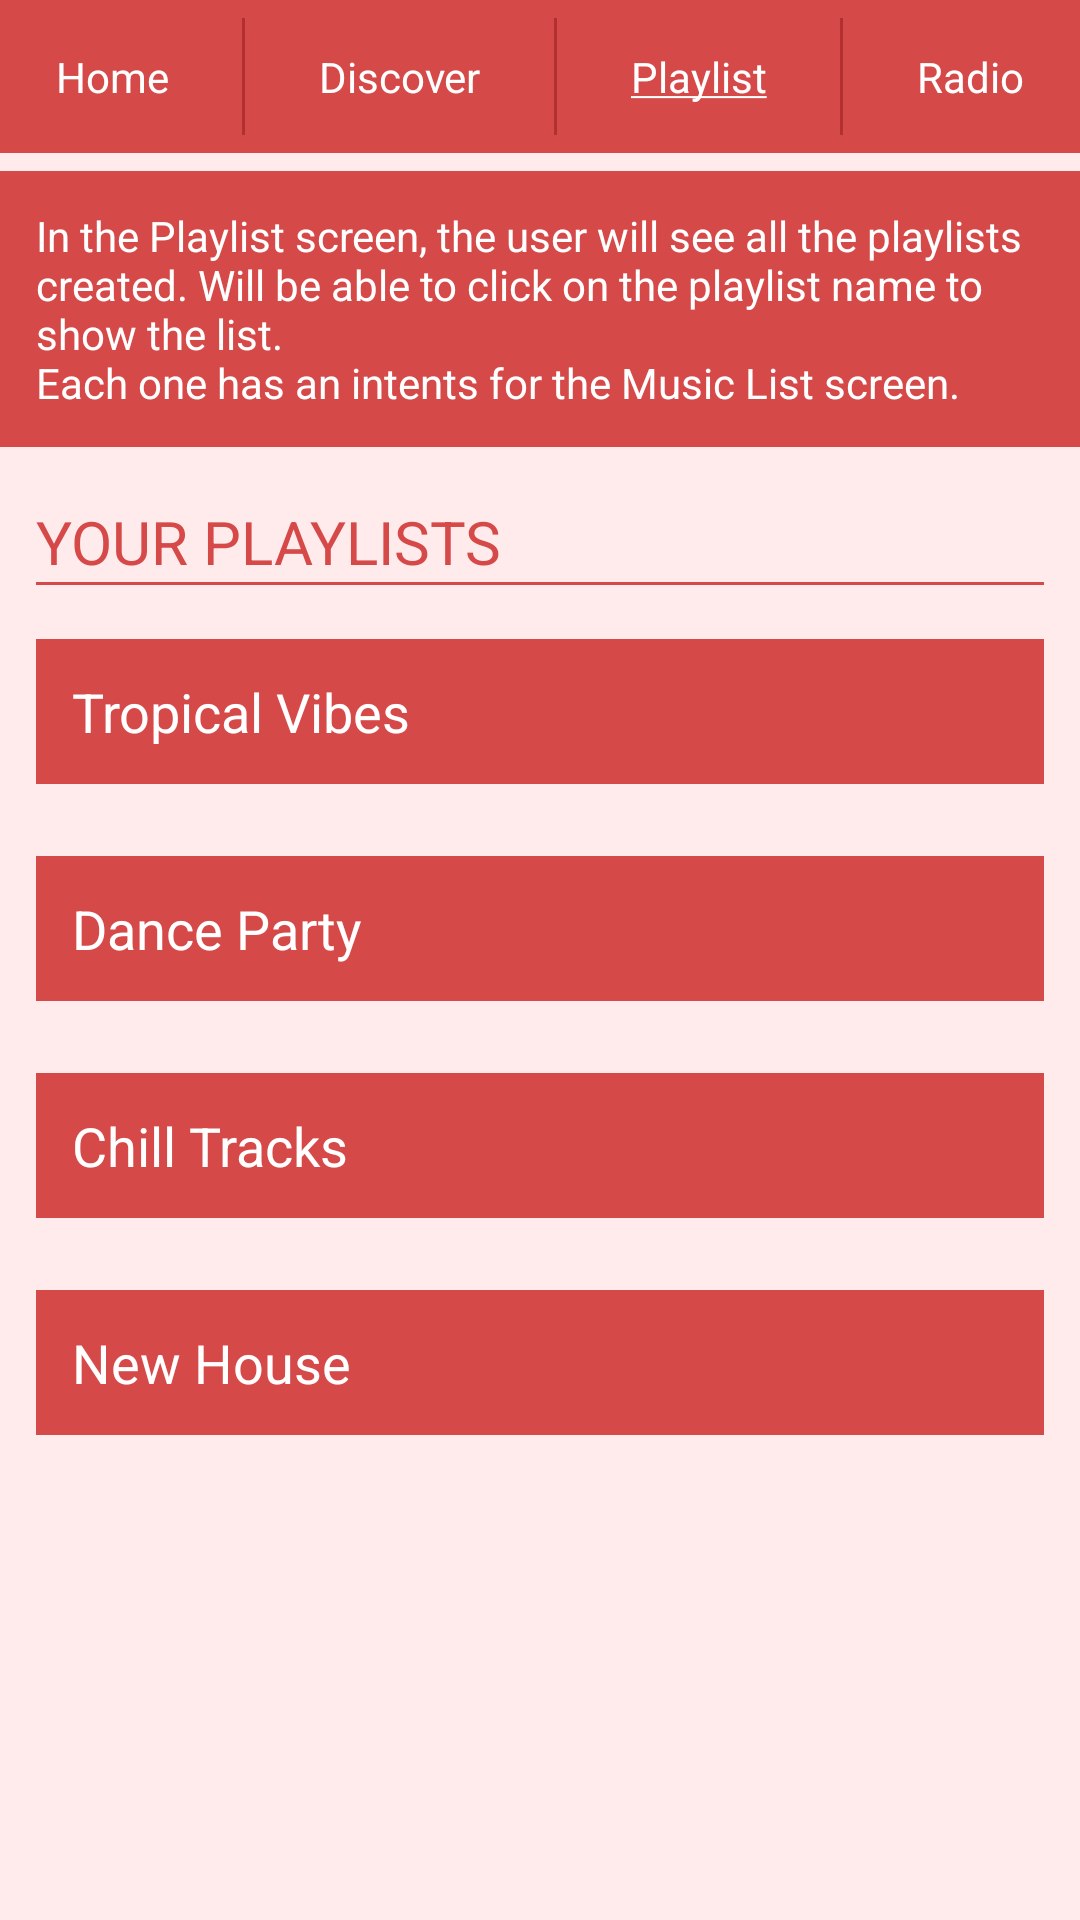

The Android layout XML behind this screen, and the referenced resources:
<!-- AndroidManifest.xml: application theme AppTheme -->
<!-- res/layout/activity_playlist.xml -->
<?xml version="1.0" encoding="utf-8"?>

<LinearLayout xmlns:android="http://schemas.android.com/apk/res/android"
    xmlns:app="http://schemas.android.com/apk/res-auto"
    xmlns:tools="http://schemas.android.com/tools"
    android:layout_width="match_parent"
    android:layout_height="match_parent"
    android:background="@color/backgroundColor"
    android:orientation="horizontal"
    tools:context="com.example.android.m_struct.MainActivity">


    <LinearLayout
        android:layout_width="match_parent"
        android:layout_height="match_parent"
        android:orientation="vertical">

        <LinearLayout
            android:layout_width="match_parent"
            android:layout_height="wrap_content"
            android:background="@color/colorPrimary"
            android:gravity="center_horizontal"
            android:orientation="horizontal">

            <TextView
                android:id="@+id/menu_home"
                style="@style/MainButtons"
                android:text="@string/menu_home" />

            <View
                android:layout_width="1dp"
                android:layout_height="match_parent"
                android:layout_margin="6dp"
                android:background="@color/colorPrimaryDark" />

            <TextView
                android:id="@+id/menu_discover"
                style="@style/MainButtons"
                android:text="@string/menu_discover" />

            <View
                android:layout_width="1dp"
                android:layout_height="match_parent"
                android:layout_margin="6dp"
                android:background="@color/colorPrimaryDark" />

            <TextView
                android:id="@+id/menu_playlist"
                style="@style/MainButtons"
                android:text="@string/menu_playlist_selected" />

            <View
                android:layout_width="1dp"
                android:layout_height="match_parent"
                android:layout_margin="6dp"
                android:background="@color/colorPrimaryDark" />

            <TextView
                android:id="@+id/menu_radio"
                style="@style/MainButtons"
                android:text="@string/menu_radio" />

        </LinearLayout>

        <ScrollView
            android:layout_width="match_parent"
            android:layout_height="wrap_content">

            <LinearLayout
                android:layout_width="match_parent"
                android:layout_height="wrap_content"
                android:orientation="vertical">

                <TextView
                    style="@style/DescriptionText"
                    android:text="@string/playlist_screen_description" />

                <TextView
                    style="@style/TiteText"
                    android:text="@string/playlist_title" />

                <View style="@style/SepLine" />


                <TextView
                    android:id="@+id/playlist1"
                    style="@style/PlaylistText"
                    android:text="@string/playlistname1" />

                <TextView
                    android:id="@+id/playlist2"
                    style="@style/PlaylistText"
                    android:text="@string/playlistname2" />

                <TextView
                    android:id="@+id/playlist3"
                    style="@style/PlaylistText"
                    android:text="@string/playlistname3" />

                <TextView
                    android:id="@+id/playlist4"
                    style="@style/PlaylistText"
                    android:text="@string/playlistname4" />

            </LinearLayout>

        </ScrollView>

    </LinearLayout>

</LinearLayout>
<!-- resources referenced by this layout -->
<resources>
  <color name="backgroundColor">#ffebeb</color>
  <color name="colorPrimary">#d64949</color>
  <color name="colorPrimaryDark">#b33030</color>
  <string name="menu_discover">Discover</string>
  <string name="menu_home">Home</string>
  <string name="menu_playlist_selected"><u>Playlist</u></string>
  <string name="menu_radio">Radio</string>
  <string name="playlist_screen_description">In the Playlist screen, the user will see all the playlists created. Will be able to click on the playlist name to show the list. \nEach
          one has an intents for the Music List screen.</string>
  <string name="playlist_title">Your Playlists</string>
  <string name="playlistname1">Tropical Vibes</string>
  <string name="playlistname2">Dance Party</string>
  <string name="playlistname3">Chill Tracks</string>
  <string name="playlistname4">New House</string>
  <style name="DescriptionText" parent="AppTheme">
          <item name="android:layout_width">match_parent</item>
          <item name="android:layout_height">wrap_content</item>
          <item name="android:padding">12dp</item>
          <item name="android:layout_marginTop">6dp</item>
          <item name="android:layout_marginBottom">6dp</item>
          <item name="android:textColor">@color/whiteTextColor</item>
          <item name="android:background">@color/colorPrimary</item>
      </style>
  <style name="MainButtons" parent="AppTheme">
          <item name="android:layout_width">wrap_content</item>
          <item name="android:layout_height">wrap_content</item>
          <item name="android:layout_weight">1</item>
          <item name="android:layout_margin">16dp</item>
          <item name="android:gravity">center</item>
          <item name="android:background">@color/colorPrimary</item>
          <item name="android:textColor">@color/whiteTextColor</item>
      </style>
  <style name="PlaylistText" parent="AppTheme">
          <item name="android:layout_width">match_parent</item>
          <item name="android:layout_height">wrap_content</item>
          <item name="android:layout_margin">12dp</item>
          <item name="android:padding">12dp</item>
          <item name="android:singleLine">true</item>
          <item name="android:textSize">18sp</item>
          <item name="android:textColor">@color/whiteTextColor</item>
          <item name="android:background">@color/colorPrimary</item>
      </style>
  <style name="SepLine" parent="AppTheme">
          <item name="android:layout_width">match_parent</item>
          <item name="android:layout_height">1dp</item>
          <item name="android:background">@color/colorPrimary</item>
          <item name="android:layout_marginLeft">12dp</item>
          <item name="android:layout_marginRight">12dp</item>
          <item name="android:layout_marginBottom">6dp</item>
      </style>
  <style name="TiteText" parent="AppTheme">
          <item name="android:layout_width">wrap_content</item>
          <item name="android:layout_height">wrap_content</item>
          <item name="android:paddingLeft">12dp</item>
          <item name="android:paddingTop">12dp</item>
          <item name="android:textSize">20sp</item>
          <item name="android:textColor">@color/colorPrimary</item>
          <item name="android:textAllCaps">true</item>
      </style>
  <style name="AppTheme" parent="Theme.AppCompat.Light.DarkActionBar">
          
          <item name="colorPrimary">@color/colorPrimary</item>
          <item name="colorPrimaryDark">@color/colorPrimaryDark</item>
          <item name="colorAccent">@color/colorAccent</item>
      </style>
  <color name="whiteTextColor">#FFFFFF</color>
  <color name="colorAccent">#d64949</color>
</resources>
